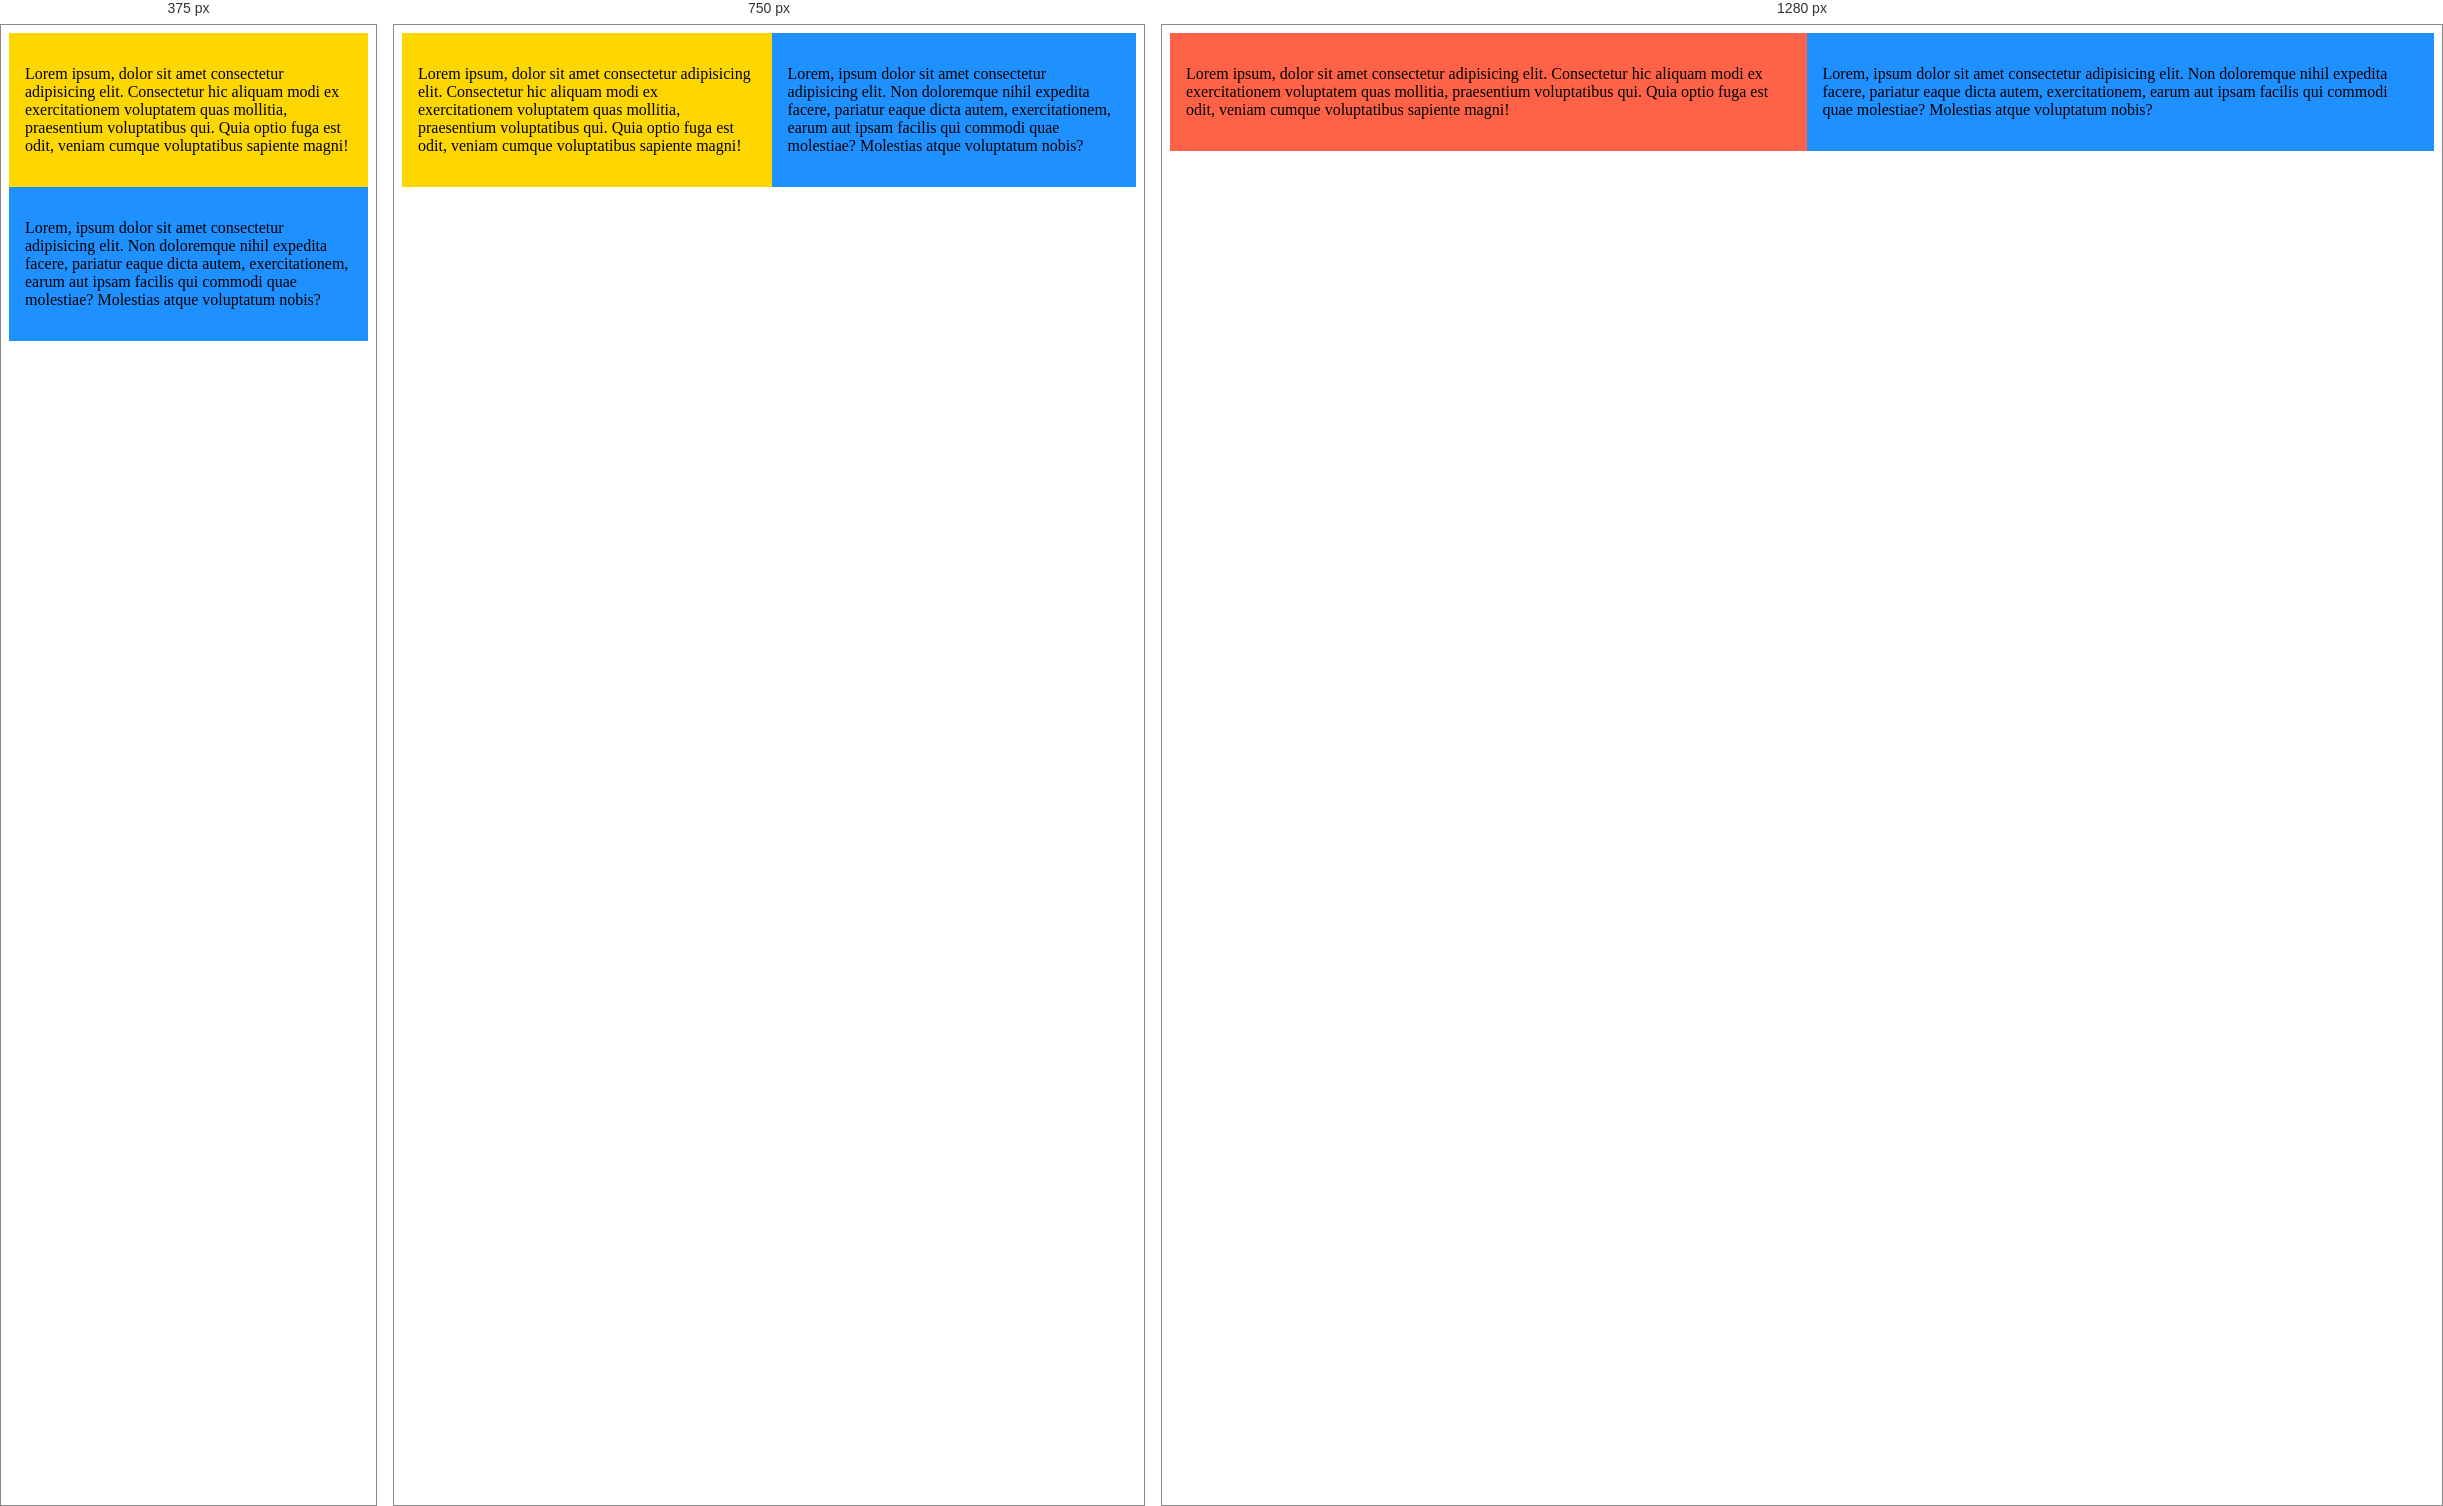
Rendered at 375 px, 750 px and 1280 px, left to right.

<!-- file: responsive.html -->
<!DOCTYPE html>
<html lang="en">
  <head>
    <meta charset="UTF-8" />
    <meta http-equiv="X-UA-Compatible" content="IE=edge" />
    <meta name="viewport" content="width=device-width, initial-scale=1.0" />
    <title>Responsive website</title>
    <style>
      .container {
        display: flex;
        flex-direction: column;
      }
      .box {
        background-color: gold;
        padding: 1rem;
      }
      .box:nth-of-type(2) {
        background-color: dodgerblue;
      }

      @media screen and (min-width: 600px) {
        .container {
          flex-direction: row;
        }
      }
      @media screen and (min-width: 900px) {
        .container {
          flex-direction: row;
        }
        .box {
          background: tomato;
        }
      }
      @media print {
        body {
          font-size: 12pt;
        }
        .box {
          padding: 0.5cm;
        }
      }
    </style>
  </head>
  <body>
    <div class="container">
      <div class="box">
        <p>
          Lorem ipsum, dolor sit amet consectetur adipisicing elit. Consectetur
          hic aliquam modi ex exercitationem voluptatem quas mollitia,
          praesentium voluptatibus qui. Quia optio fuga est odit, veniam cumque
          voluptatibus sapiente magni!
        </p>
      </div>
      <div class="box">
        <p>
          Lorem, ipsum dolor sit amet consectetur adipisicing elit. Non
          doloremque nihil expedita facere, pariatur eaque dicta autem,
          exercitationem, earum aut ipsam facilis qui commodi quae molestiae?
          Molestias atque voluptatum nobis?
        </p>
      </div>
    </div>
  </body>
</html>